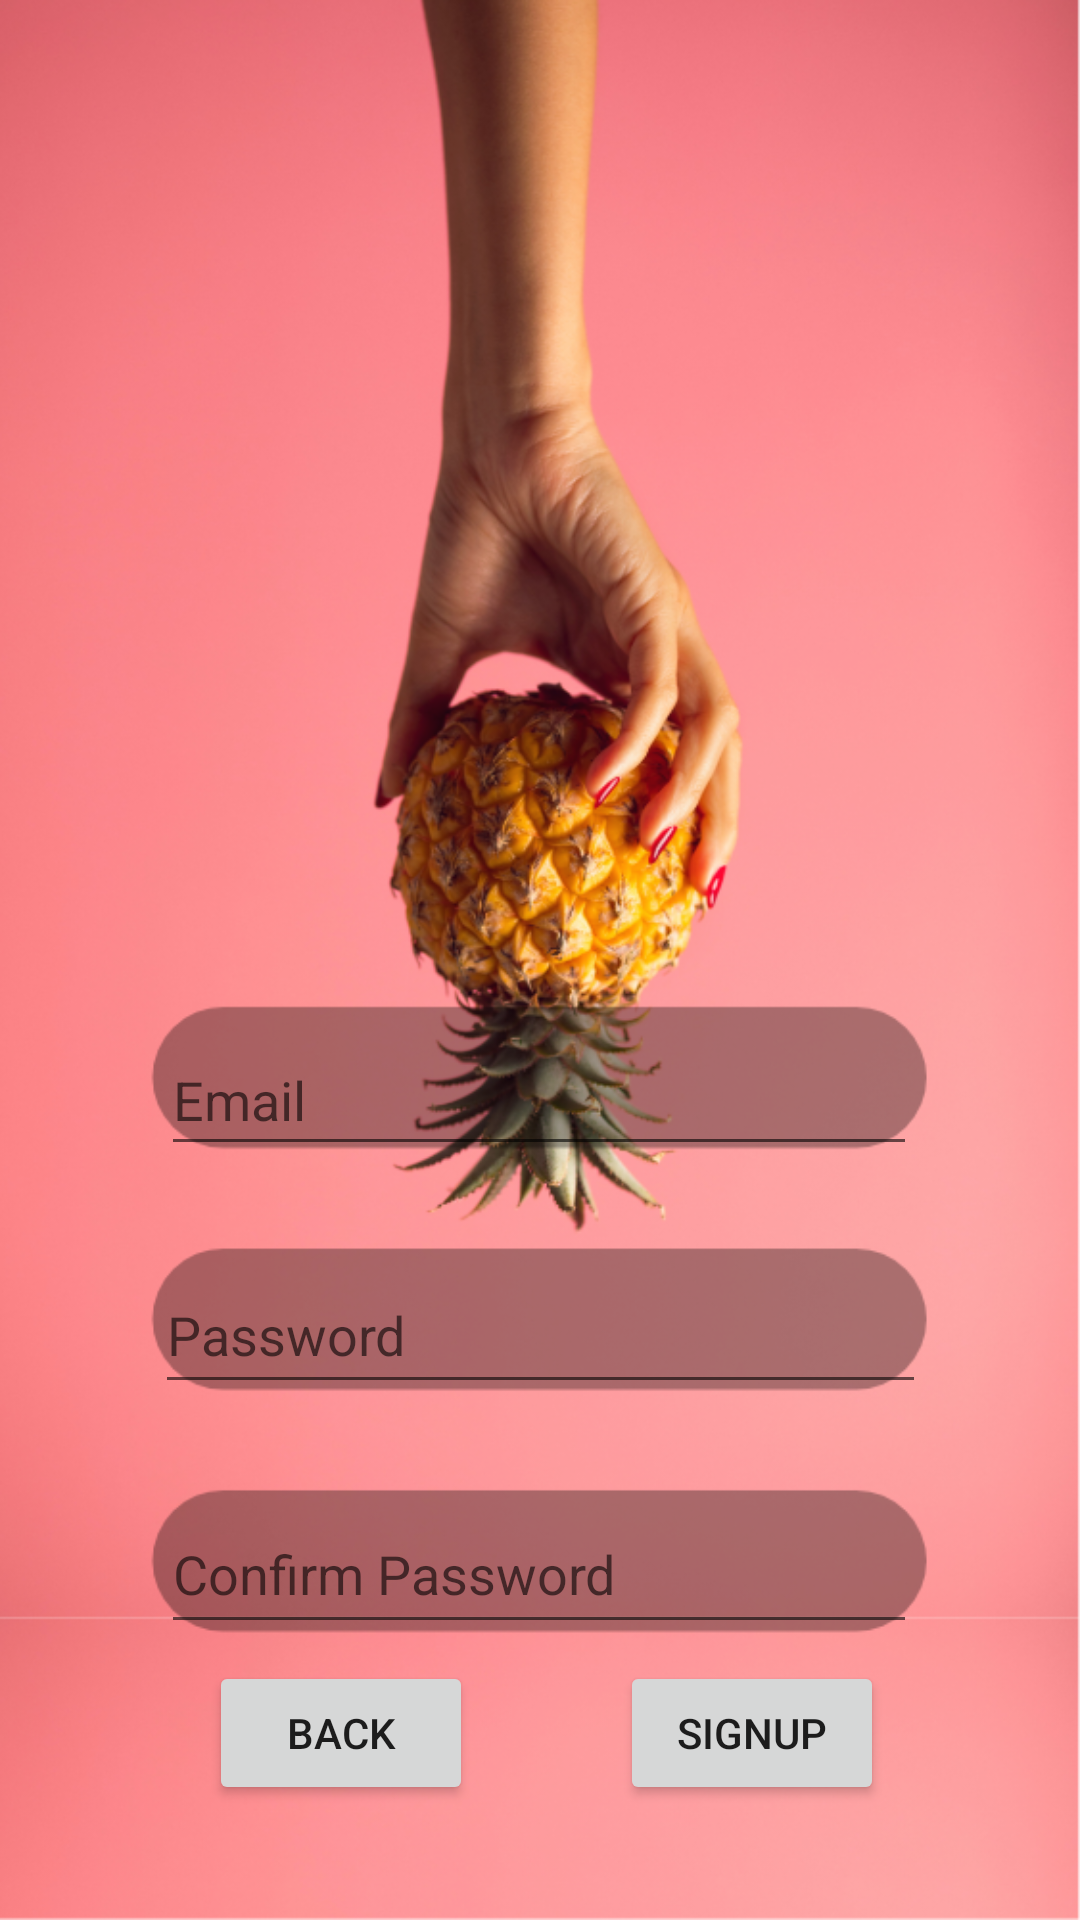

Layout XML and referenced resources for this Android screen:
<!-- AndroidManifest.xml: application theme Theme.HealthyBites -->
<!-- res/layout/activity_register.xml -->
<?xml version="1.0" encoding="utf-8"?>
<androidx.constraintlayout.widget.ConstraintLayout xmlns:android="http://schemas.android.com/apk/res/android"
    xmlns:app="http://schemas.android.com/apk/res-auto"
    xmlns:tools="http://schemas.android.com/tools"
    android:layout_width="match_parent"
    android:layout_height="match_parent"
    android:background="@drawable/register"
    tools:context=".User.RegisterActivity">

    <Button
        android:id="@+id/reg_signup"
        android:layout_width="wrap_content"
        android:layout_height="wrap_content"
        android:text="SIGNUP"
        app:cornerRadius="@android:dimen/app_icon_size"
        app:layout_constraintBottom_toBottomOf="parent"
        app:layout_constraintEnd_toEndOf="parent"
        app:layout_constraintHorizontal_bias="0.76"
        app:layout_constraintStart_toStartOf="parent"
        app:layout_constraintTop_toTopOf="parent"
        app:layout_constraintVertical_bias="0.935" />

    <EditText
        android:id="@+id/reg_conf_password"
        android:layout_width="252dp"
        android:layout_height="50dp"
        android:ems="10"
        android:hint="Confirm Password"
        android:inputType="textPassword"
        android:textColor="#FFFFFF"
        app:layout_constraintBottom_toBottomOf="parent"
        app:layout_constraintEnd_toEndOf="parent"
        app:layout_constraintHorizontal_bias="0.497"
        app:layout_constraintStart_toStartOf="parent"
        app:layout_constraintTop_toTopOf="parent"
        app:layout_constraintVertical_bias="0.844" />

    <EditText
        android:id="@+id/reg_email"
        android:layout_width="252dp"
        android:layout_height="47dp"
        android:ems="10"
        android:hint="Email"
        android:inputType="textEmailAddress"
        android:textColor="#FFFFFF"
        app:layout_constraintBottom_toBottomOf="parent"
        app:layout_constraintEnd_toEndOf="parent"
        app:layout_constraintHorizontal_bias="0.496"
        app:layout_constraintStart_toStartOf="parent"
        app:layout_constraintTop_toTopOf="parent"
        app:layout_constraintVertical_bias="0.576" />

    <EditText
        android:id="@+id/reg_password"
        android:layout_width="257dp"
        android:layout_height="49dp"
        android:ems="10"
        android:hint="Password"
        android:inputType="textPassword"
        android:textColor="#FFFFFF"
        app:layout_constraintBottom_toBottomOf="parent"
        app:layout_constraintEnd_toEndOf="parent"
        app:layout_constraintStart_toStartOf="parent"
        app:layout_constraintTop_toTopOf="parent"
        app:layout_constraintVertical_bias="0.709" />

    <Button
        android:id="@+id/reg_back"
        android:layout_width="wrap_content"
        android:layout_height="wrap_content"
        android:text="Back"
        app:cornerRadius="@android:dimen/app_icon_size"
        app:layout_constraintBottom_toBottomOf="parent"
        app:layout_constraintEnd_toEndOf="parent"
        app:layout_constraintHorizontal_bias="0.256"
        app:layout_constraintStart_toStartOf="parent"
        app:layout_constraintTop_toTopOf="parent"
        app:layout_constraintVertical_bias="0.935" />

</androidx.constraintlayout.widget.ConstraintLayout>
<!-- resources referenced by this layout -->
<resources>
  <!-- drawable register: png bitmap (drawable-hdpi, 640539 bytes) -->
  <style name="Theme.HealthyBites" parent="Theme.MaterialComponents.DayNight.DarkActionBar">
          
          <item name="colorPrimary">@color/purple_500</item>
          <item name="colorPrimaryVariant">@color/purple_700</item>
          <item name="colorOnPrimary">@color/white</item>
          
          <item name="colorSecondary">@color/teal_200</item>
          <item name="colorSecondaryVariant">@color/teal_700</item>
          <item name="colorOnSecondary">@color/black</item>
          
          <item name="android:statusBarColor" tools:targetApi="l">?attr/colorPrimaryVariant</item>
          
      </style>
  <!-- not gathered from this repository: default colours our renderer supplied (Android Studio template values) -->
  <color name="purple_500">#FF6200EE</color>
  <color name="purple_700">#FF3700B3</color>
  <color name="teal_200">#FF03DAC5</color>
  <color name="teal_700">#FF018786</color>
  <color name="black">#FF000000</color>
  <color name="white">#FFFFFFFF</color>
</resources>
